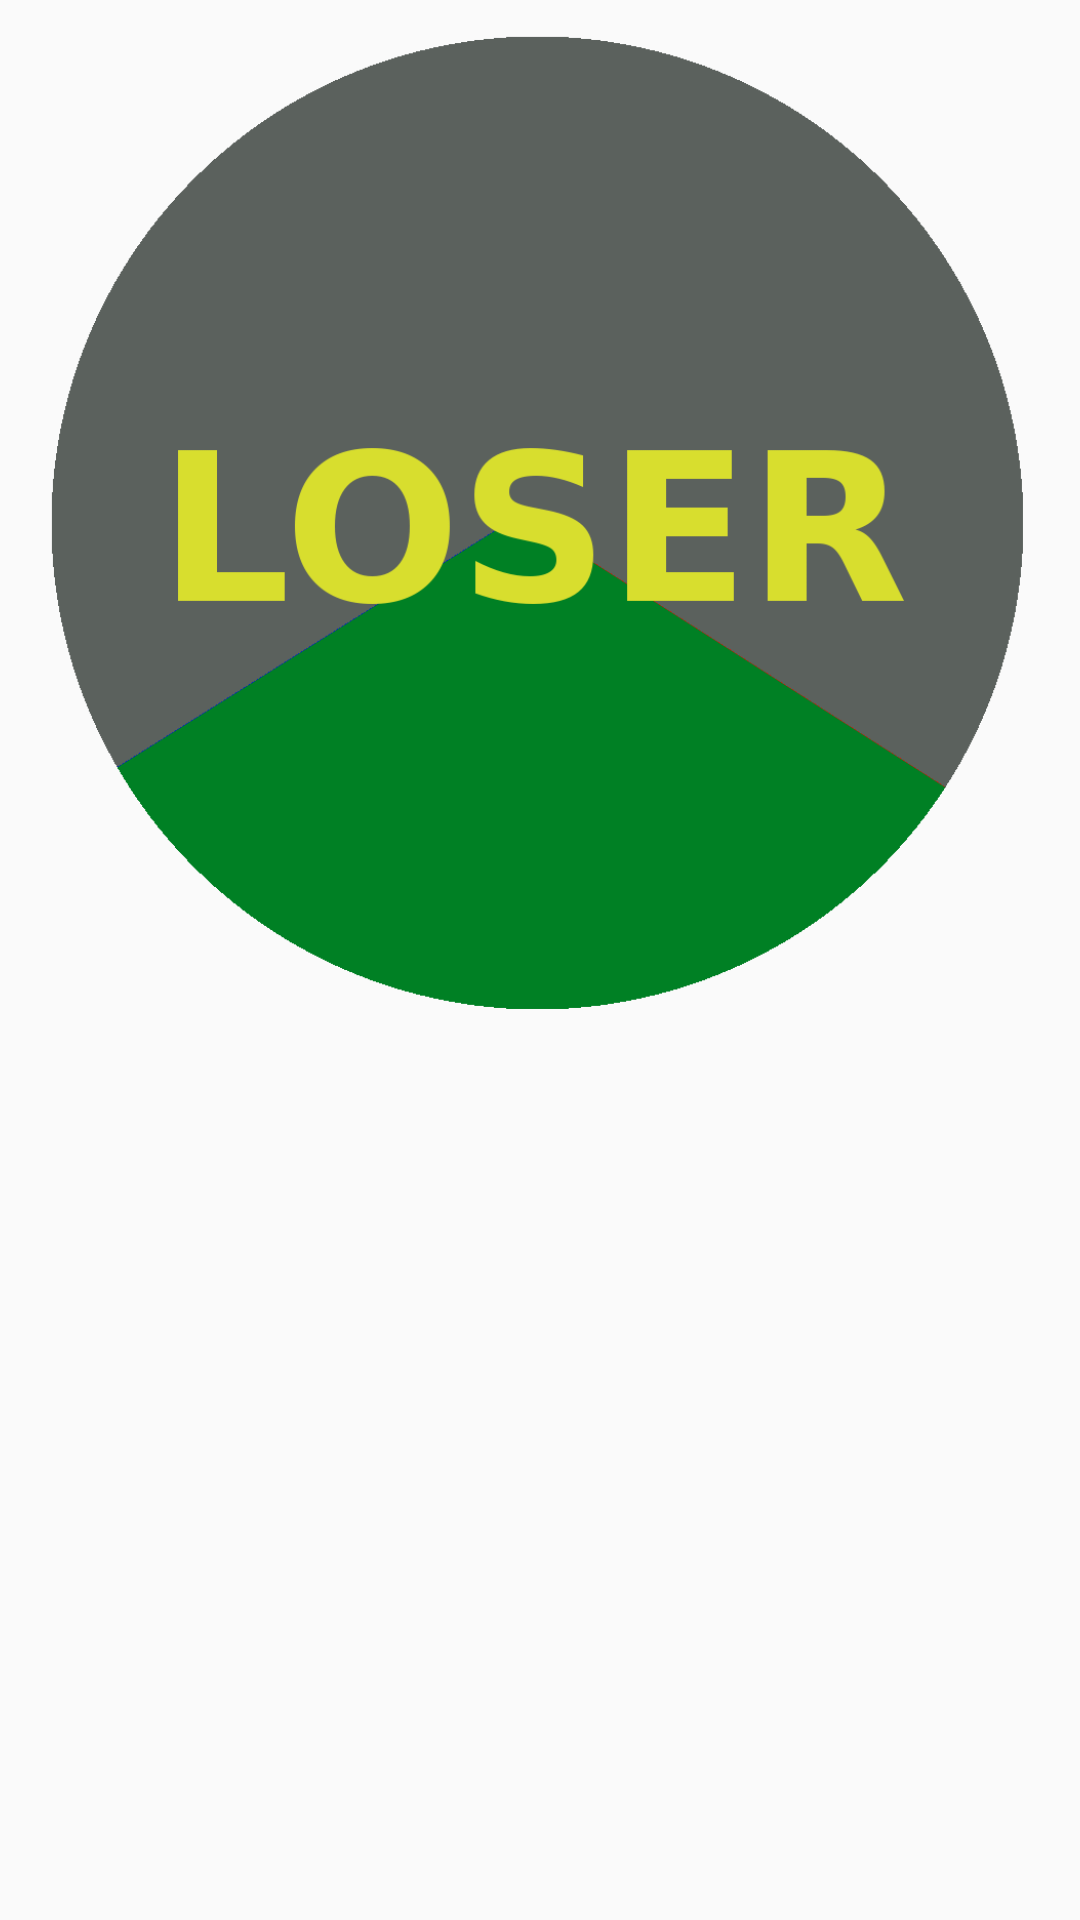

The Android layout XML behind this screen, and the referenced resources:
<!-- AndroidManifest.xml: application theme AppTheme -->
<!-- res/layout/loser_dialog_green.xml -->
<?xml version="1.0" encoding="utf-8"?>
<LinearLayout xmlns:android="http://schemas.android.com/apk/res/android"
    android:orientation="vertical"
    android:layout_width="wrap_content"
    android:layout_height="wrap_content">

    <ImageView
        android:id="@+id/goProDialogImage"
        android:layout_width="wrap_content"
        android:layout_height="350dp"
        android:src="@drawable/loser_green"/>

</LinearLayout>
<!-- resources referenced by this layout -->
<resources>
  <!-- drawable loser_green: png bitmap (drawable, 26999 bytes) -->
  <style name="AppTheme" parent="Theme.AppCompat.Light.NoActionBar">
          
          <item name="colorPrimary">@color/colorPrimary</item>
          <item name="colorPrimaryDark">@color/colorPrimaryDark</item>
          <item name="colorAccent">@color/colorAccent</item>
      </style>
  <color name="colorPrimary">#607d8b</color>
  <color name="colorPrimaryDark">#34515e</color>
  <color name="colorAccent">#1de9b6</color>
</resources>
